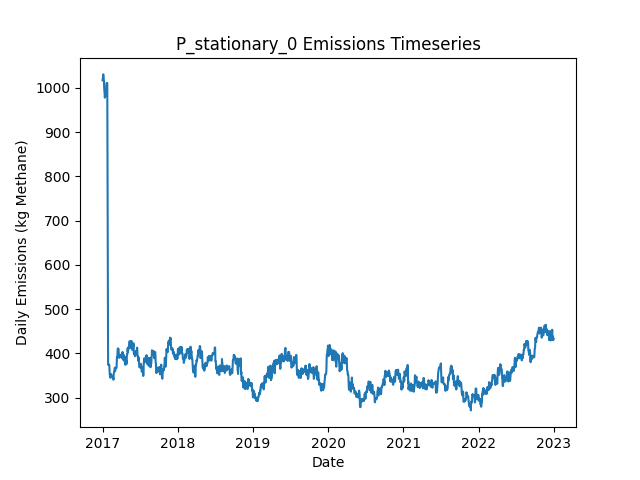

Source data for this figure (header and first rows):
Date, Daily Emissions (Kg Methane), Daily Mitigable Emissions (Kg Methane), Daily Non-Mitigable Emissions (Kg Methan…, Daily Cost ($), Active Leaks, New Leaks, Leaks Repaired, Leaks Naturally Repaired, Leaks Tagged, Daily Repair Cost ($), Daily Natural Repair Cost ($), stationary Deployment Cost ($), stationary Sites flagged for Follow-Up, stationary Leaks tagged for repair, stationary Sites Visited, stationary Travel Time (Minutes), stationary Survey Time (Minutes), OGI_FU Deployment Cost ($), OGI_FU Sites flagged for Follow-Up, OGI_FU Leaks tagged for repair, OGI_FU Sites Visited, OGI_FU Travel Time (Minutes), OGI_FU Survey Time (Minutes)
2017-01-01, 1017, 700.7, 316.1, 6030, 350, 351, 0, 0, 0.00000, 0.00000, 0.00000, 6030, 0, , 10, 0, 0, 0.00000, , 0, 0, 0, 0
2017-01-02, 1020, 704.1, 316.1, 30, 350, 1, 0, 1, 0.00000, 0.00000, 200, 30, 0, , 10, 0, 0, 0.00000, , 0, 0, 0, 0
2017-01-03, 1020, 704.3, 316.1, 30, 351, 1, 0, 0, 0.00000, 0.00000, 0.00000, 30, 0, , 10, 0, 0, 0.00000, , 0, 0, 0, 0
2017-01-04, 1030, 714.1, 316.1, 30, 353, 2, 0, 0, 0.00000, 0.00000, 0.00000, 30, 0, , 10, 0, 0, 0.00000, , 0, 0, 0, 0
2017-01-05, 1030, 714.1, 316.1, 30, 353, 0, 0, 0, 0.00000, 0.00000, 0.00000, 30, 0, , 10, 0, 0, 0.00000, , 0, 0, 0, 0
2017-01-06, 1024, 708.1, 316.1, 30, 352, 0, 0, 1, 0.00000, 0.00000, 200, 30, 0, , 10, 0, 0, 0.00000, , 0, 0, 0, 0
2017-01-07, 1018, 701.9, 315.9, 30, 349, 0, 0, 2, 0.00000, 0.00000, 400, 30, 0, , 10, 0, 0, 0.00000, , 0, 0, 0, 0
2017-01-08, 1016, 699.8, 315.9, 30, 348, 1, 0, 2, 0.00000, 0.00000, 400, 30, 0, , 10, 0, 0, 0.00000, , 0, 0, 0, 0
2017-01-09, 999.2, 683.3, 315.9, 30, 346, 0, 0, 2, 0.00000, 0.00000, 400, 30, 0, , 10, 0, 0, 0.00000, , 0, 0, 0, 0
2017-01-10, 993.2, 677.3, 315.9, 1030, 345, 0, 0, 1, 52, 0.00000, 200, 30, 10, , 10, 0, 0, 1000, , 52, 3, 120, 360
2017-01-11, 987.1, 671.2, 315.9, 1030, 344, 0, 0, 1, 62, 0.00000, 200, 30, 0, , 10, 0, 0, 1000, , 62, 3, 120, 360
2017-01-12, 977.7, 671.2, 306.5, 1030, 342, 0, 0, 0, 60, 0.00000, 0.00000, 30, 0, , 10, 0, 0, 1000, , 60, 3, 120, 360
2017-01-13, 980.4, 673.9, 306.5, 530, 343, 1, 0, 0, 27, 0.00000, 0.00000, 30, 0, , 10, 0, 0, 500, , 27, 1, 30, 120
2017-01-14, 982.7, 676.6, 306.1, 30, 343, 1, 0, 0, 0.00000, 0.00000, 0.00000, 30, 0, , 10, 0, 0, 0.00000, , 0, 0, 0, 0
2017-01-15, 984, 677.9, 306.1, 30, 343, 1, 0, 1, 0.00000, 0.00000, 200, 30, 0, , 10, 0, 0, 0.00000, , 0, 0, 0, 0
2017-01-16, 981.6, 678.2, 303.4, 30, 342, 1, 0, 0, 0.00000, 0.00000, 0.00000, 30, 0, , 10, 0, 0, 0.00000, , 0, 0, 0, 0
2017-01-17, 996.1, 694.7, 301.4, 30, 343, 2, 0, 0, 0.00000, 0.00000, 0.00000, 30, 0, , 10, 0, 0, 0.00000, , 0, 0, 0, 0
2017-01-18, 996.1, 694.7, 301.4, 30, 343, 0, 0, 0, 0.00000, 0.00000, 0.00000, 30, 0, , 10, 0, 0, 0.00000, , 0, 0, 0, 0
2017-01-19, 996.6, 695.2, 301.4, 1030, 344, 1, 0, 0, 60, 0.00000, 0.00000, 30, 10, , 10, 0, 0, 1000, , 60, 3, 120, 360
2017-01-20, 1008, 697.2, 310.8, 1030, 348, 4, 0, 0, 63, 0.00000, 0.00000, 30, 0, , 10, 0, 0, 1000, , 63, 3, 120, 360
2017-01-21, 1011, 700.1, 310.8, 1030, 350, 2, 0, 0, 66, 0.00000, 0.00000, 30, 0, , 10, 0, 0, 1000, , 66, 3, 120, 360
2017-01-22, 1011, 700.1, 310.8, 530, 350, 0, 0, 0, 17, 0.00000, 0.00000, 30, 0, , 10, 0, 0, 500, , 17, 1, 30, 120
2017-01-23, 1011, 700.1, 310.8, 30, 350, 0, 0, 0, 0.00000, 0.00000, 0.00000, 30, 0, , 10, 0, 0, 0.00000, , 0, 0, 0, 0
2017-01-24, 1011, 700.1, 310.6, 30, 349, 0, 0, 0, 0.00000, 0.00000, 0.00000, 30, 0, , 10, 0, 0, 0.00000, , 0, 0, 0, 0
2017-01-25, 841.5, 530.5, 311, 9030, 305, 1, 45, 0, 0.00000, 9000, 0.00000, 30, 0, , 10, 0, 0, 0.00000, , 0, 0, 0, 0
2017-01-26, 674.1, 361.1, 313, 10430, 255, 2, 52, 0, 0.00000, 10400, 0.00000, 30, 0, , 10, 0, 0, 0.00000, , 0, 0, 0, 0
2017-01-27, 474.8, 152.4, 322.4, 11230, 204, 5, 56, 0, 0.00000, 11200, 0.00000, 30, 0, , 10, 0, 0, 0.00000, , 0, 0, 0, 0
2017-01-28, 374.5, 52.06, 322.4, 5630, 181, 0, 23, 0, 16, 4600, 0.00000, 30, 10, , 10, 0, 0, 1000, , 16, 3, 120, 360
2017-01-29, 374.2, 51.84, 322.4, 1030, 180, 0, 0, 1, 10, 0.00000, 200, 30, 0, , 10, 0, 0, 1000, , 10, 3, 120, 360
2017-01-30, 374.2, 51.84, 322.4, 1030, 180, 0, 0, 0, 11, 0.00000, 0.00000, 30, 0, , 10, 0, 0, 1000, , 11, 3, 120, 360
2017-01-31, 374.2, 51.84, 322.4, 530, 180, 0, 0, 0, 8, 0.00000, 0.00000, 30, 0, , 10, 0, 0, 500, , 8, 1, 30, 120
2017-02-01, 374.9, 54.52, 320.4, 30, 180, 1, 0, 0, 0.00000, 0.00000, 0.00000, 30, 0, , 10, 0, 0, 0.00000, , 0, 0, 0, 0
2017-02-02, 374.9, 54.52, 320.4, 30, 180, 0, 0, 0, 0.00000, 0.00000, 0.00000, 30, 0, , 10, 0, 0, 0.00000, , 0, 0, 0, 0
2017-02-03, 373, 54.52, 318.5, 30, 179, 0, 0, 0, 0.00000, 0.00000, 0.00000, 30, 0, , 10, 0, 0, 0.00000, , 0, 0, 0, 0
2017-02-04, 362.2, 43.8, 318.5, 430, 178, 1, 2, 0, 0.00000, 400, 0.00000, 30, 0, , 10, 0, 0, 0.00000, , 0, 0, 0, 0
2017-02-05, 352.2, 33.74, 318.5, 430, 175, 0, 2, 1, 0.00000, 400, 200, 30, 0, , 10, 0, 0, 0.00000, , 0, 0, 0, 0
2017-02-06, 352, 33.52, 318.5, 1030, 174, 1, 0, 1, 12, 0.00000, 200, 30, 10, , 10, 0, 0, 1000, , 12, 3, 120, 360
2017-02-07, 345.7, 36.2, 309.5, 1030, 174, 1, 0, 0, 16, 0.00000, 0.00000, 30, 0, , 10, 0, 0, 1000, , 16, 3, 120, 360
2017-02-08, 345, 35.53, 309.5, 1030, 172, 0, 0, 2, 10, 0.00000, 400, 30, 0, , 10, 0, 0, 1000, , 10, 3, 120, 360
2017-02-09, 345.5, 35.53, 310, 530, 173, 1, 0, 0, 4, 0.00000, 0.00000, 30, 0, , 10, 0, 0, 500, , 4, 1, 30, 120
2017-02-10, 348.2, 38.21, 310, 30, 174, 1, 0, 0, 0.00000, 0.00000, 0.00000, 30, 0, , 10, 0, 0, 0.00000, , 0, 0, 0, 0
2017-02-11, 353.8, 43.8, 310, 30, 177, 3, 0, 0, 0.00000, 0.00000, 0.00000, 30, 0, , 10, 0, 0, 0.00000, , 0, 0, 0, 0
2017-02-12, 348.4, 38.43, 310, 430, 175, 0, 2, 0, 0.00000, 400, 0.00000, 30, 0, , 10, 0, 0, 0.00000, , 0, 0, 0, 0
2017-02-13, 351.1, 41.11, 310, 30, 176, 1, 0, 0, 0.00000, 0.00000, 0.00000, 30, 0, , 10, 0, 0, 0.00000, , 0, 0, 0, 0
2017-02-14, 349.3, 39.33, 310, 230, 174, 0, 1, 1, 0.00000, 200, 200, 30, 0, , 10, 0, 0, 0.00000, , 0, 0, 0, 0
2017-02-15, 346.6, 36.65, 310, 1230, 173, 0, 1, 0, 11, 200, 0.00000, 30, 10, , 10, 0, 0, 1000, , 11, 3, 120, 360
2017-02-16, 346.6, 36.65, 310, 1030, 173, 0, 0, 0, 15, 0.00000, 0.00000, 30, 0, , 10, 0, 0, 1000, , 15, 3, 120, 360
2017-02-17, 346.6, 36.65, 310, 1030, 173, 0, 0, 0, 10, 0.00000, 0.00000, 30, 0, , 10, 0, 0, 1000, , 10, 3, 120, 360
2017-02-18, 346.6, 36.87, 309.7, 530, 173, 1, 0, 0, 6, 0.00000, 0.00000, 30, 0, , 10, 0, 0, 500, , 6, 1, 30, 120
2017-02-19, 346.6, 36.87, 309.7, 30, 173, 0, 0, 0, 0.00000, 0.00000, 0.00000, 30, 0, , 10, 0, 0, 0.00000, , 0, 0, 0, 0
2017-02-20, 346.6, 36.87, 309.7, 30, 173, 0, 0, 0, 0.00000, 0.00000, 0.00000, 30, 0, , 10, 0, 0, 0.00000, , 0, 0, 0, 0
2017-02-21, 346.6, 36.87, 309.7, 30, 173, 0, 0, 0, 0.00000, 0.00000, 0.00000, 30, 0, , 10, 0, 0, 0.00000, , 0, 0, 0, 0
2017-02-22, 343.5, 34.19, 309.3, 230, 171, 0, 1, 0, 0.00000, 200, 0.00000, 30, 0, , 10, 0, 0, 0.00000, , 0, 0, 0, 0
2017-02-23, 340.8, 31.51, 309.3, 230, 170, 0, 1, 0, 0.00000, 200, 0.00000, 30, 0, , 10, 0, 0, 0.00000, , 0, 0, 0, 0
2017-02-24, 352.2, 35.98, 316.3, 1030, 171, 2, 0, 0, 12, 0.00000, 0.00000, 30, 10, , 10, 0, 0, 1000, , 12, 3, 120, 360
2017-02-25, 354.7, 38.43, 316.3, 1030, 172, 2, 0, 1, 16, 0.00000, 200, 30, 0, , 10, 0, 0, 1000, , 16, 3, 120, 360
2017-02-26, 356, 39.77, 316.3, 1030, 172, 1, 0, 1, 9, 0.00000, 200, 30, 0, , 10, 0, 0, 1000, , 9, 3, 120, 360
2017-02-27, 360.5, 44.24, 316.3, 530, 173, 1, 0, 0, 4, 0.00000, 0.00000, 30, 0, , 10, 0, 0, 500, , 4, 1, 30, 120
2017-02-28, 362.5, 44.24, 318.2, 30, 174, 1, 0, 0, 0.00000, 0.00000, 0.00000, 30, 0, , 10, 0, 0, 0.00000, , 0, 0, 0, 0
2017-03-01, 365.4, 47.15, 318.2, 30, 176, 2, 0, 0, 0.00000, 0.00000, 0.00000, 30, 0, , 10, 0, 0, 0.00000, , 0, 0, 0, 0
... 2,131 more rows
